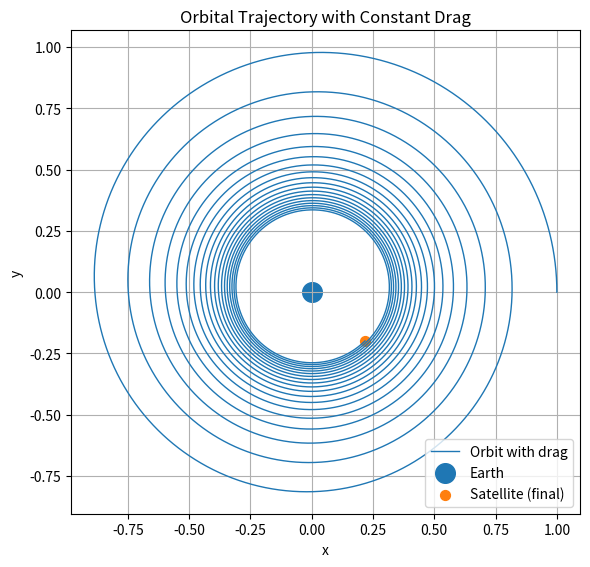
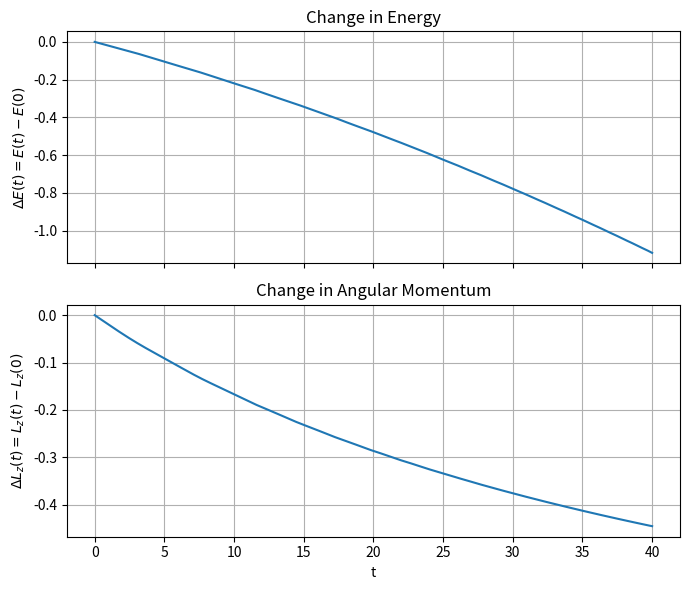

These charts were generated, in order, by the following Python code:
import numpy as np
import matplotlib.pyplot as plt
from matplotlib.offsetbox import OffsetImage, AnnotationBbox

mu = 1.0          
D_drag = 0.02     
r0 = np.array([1.0, 0.0])
v0 = np.array([0.0, 1.0])
y0 = np.concatenate((r0, v0))

t0 = 0.0
T = 40.0         
dt = 1e-3         



# ODE system with gravity + constant-magnitude drag
def rhs(t, y):
    x, y_pos, vx, vy = y

    r_vec = np.array([x, y_pos])
    v_vec = np.array([vx, vy])

    r = np.linalg.norm(r_vec)
    v = np.linalg.norm(v_vec)

    if r == 0.0:
        a_grav = np.zeros(2)
    else:
        a_grav = -mu * r_vec / r**3

    if v == 0.0:
        a_drag = np.zeros(2)
    else:
        v_hat = v_vec / v
        a_drag = -D_drag * v_hat

    a_total = a_grav + a_drag

    return np.array([vx, vy, a_total[0], a_total[1]])


# RK4 integrator
def rk4_step(f, t, y, h):
    k1 = f(t, y)
    k2 = f(t + 0.5*h, y + 0.5*h*k1)
    k3 = f(t + 0.5*h, y + 0.5*h*k2)
    k4 = f(t + h,     y + h*k3)
    return y + (h/6.0)*(k1 + 2*k2 + 2*k3 + k4)


def integrate_orbit(f, y0, t0, T, dt):
    N = int(np.round((T - t0) / dt)) + 1
    t_vals = np.linspace(t0, T, N)
    y_vals = np.zeros((N, 4))
    y_vals[0] = y0

    for n in range(N - 1):
        y_vals[n+1] = rk4_step(f, t_vals[n], y_vals[n], dt)

    return t_vals, y_vals



# Energies and angular momentum 

def compute_energy_and_angular_momentum(y_vals):
    x = y_vals[:, 0]
    y = y_vals[:, 1]
    vx = y_vals[:, 2]
    vy = y_vals[:, 3]

    r = np.sqrt(x**2 + y**2)
    v2 = vx**2 + vy**2

    E = 0.5 * v2 - mu / r

    Lz = x * vy - y * vx

    return E, Lz



# Plotting utilities
def add_image(ax, img_path, xy, zoom=0.15):
    try:
        img = plt.imread(img_path)
    except FileNotFoundError:
        return None

    imagebox = OffsetImage(img, zoom=zoom)
    ab = AnnotationBbox(imagebox, xy, frameon=False)
    ax.add_artist(ab)
    return ab


def plot_orbit_with_images(t_vals, y_vals):
    x = y_vals[:, 0]
    y = y_vals[:, 1]

    fig, ax = plt.subplots(figsize=(6, 6))
    ax.plot(x, y, linestyle='-', linewidth=1.0, label='Orbit with drag')

    earth_added = add_image(ax, 'Earth.png', (0.0, 0.0), zoom=0.15)
    if earth_added is None:
        ax.scatter(0.0, 0.0, s=200, label='Earth')

    x_sat, y_sat = x[-1], y[-1]
    sat_added = add_image(ax, 'Sat.png', (x_sat, y_sat), zoom=0.05)
    if sat_added is None:
        ax.scatter(x_sat, y_sat, s=50, label='Satellite (final)')

    ax.set_xlabel('x')
    ax.set_ylabel('y')
    ax.set_aspect('equal', 'box')
    ax.set_title('Orbital Trajectory with Constant Drag')
    ax.grid(True)
    ax.legend()
    plt.tight_layout()


def plot_energy_and_ang_momentum(t_vals, E, Lz):
    E0 = E[0]
    L0 = Lz[0]
    dE = E - E0
    dL = Lz - L0

    fig, axs = plt.subplots(2, 1, figsize=(7, 6), sharex=True)

    axs[0].plot(t_vals, dE)
    axs[0].set_ylabel(r'$\Delta E(t) = E(t) - E(0)$')
    axs[0].set_title('Change in Energy')
    axs[0].grid(True)

    axs[1].plot(t_vals, dL)
    axs[1].set_xlabel('t')
    axs[1].set_ylabel(r'$\Delta L_z(t) = L_z(t) - L_z(0)$')
    axs[1].set_title('Change in Angular Momentum')
    axs[1].grid(True)

    plt.tight_layout()


# Main driver
def main():
    t_vals, y_vals = integrate_orbit(rhs, y0, t0, T, dt)

    E, Lz = compute_energy_and_angular_momentum(y_vals)

    plot_orbit_with_images(t_vals, y_vals)
    plot_energy_and_ang_momentum(t_vals, E, Lz)

    plt.show()


if __name__ == "__main__":
    main()
